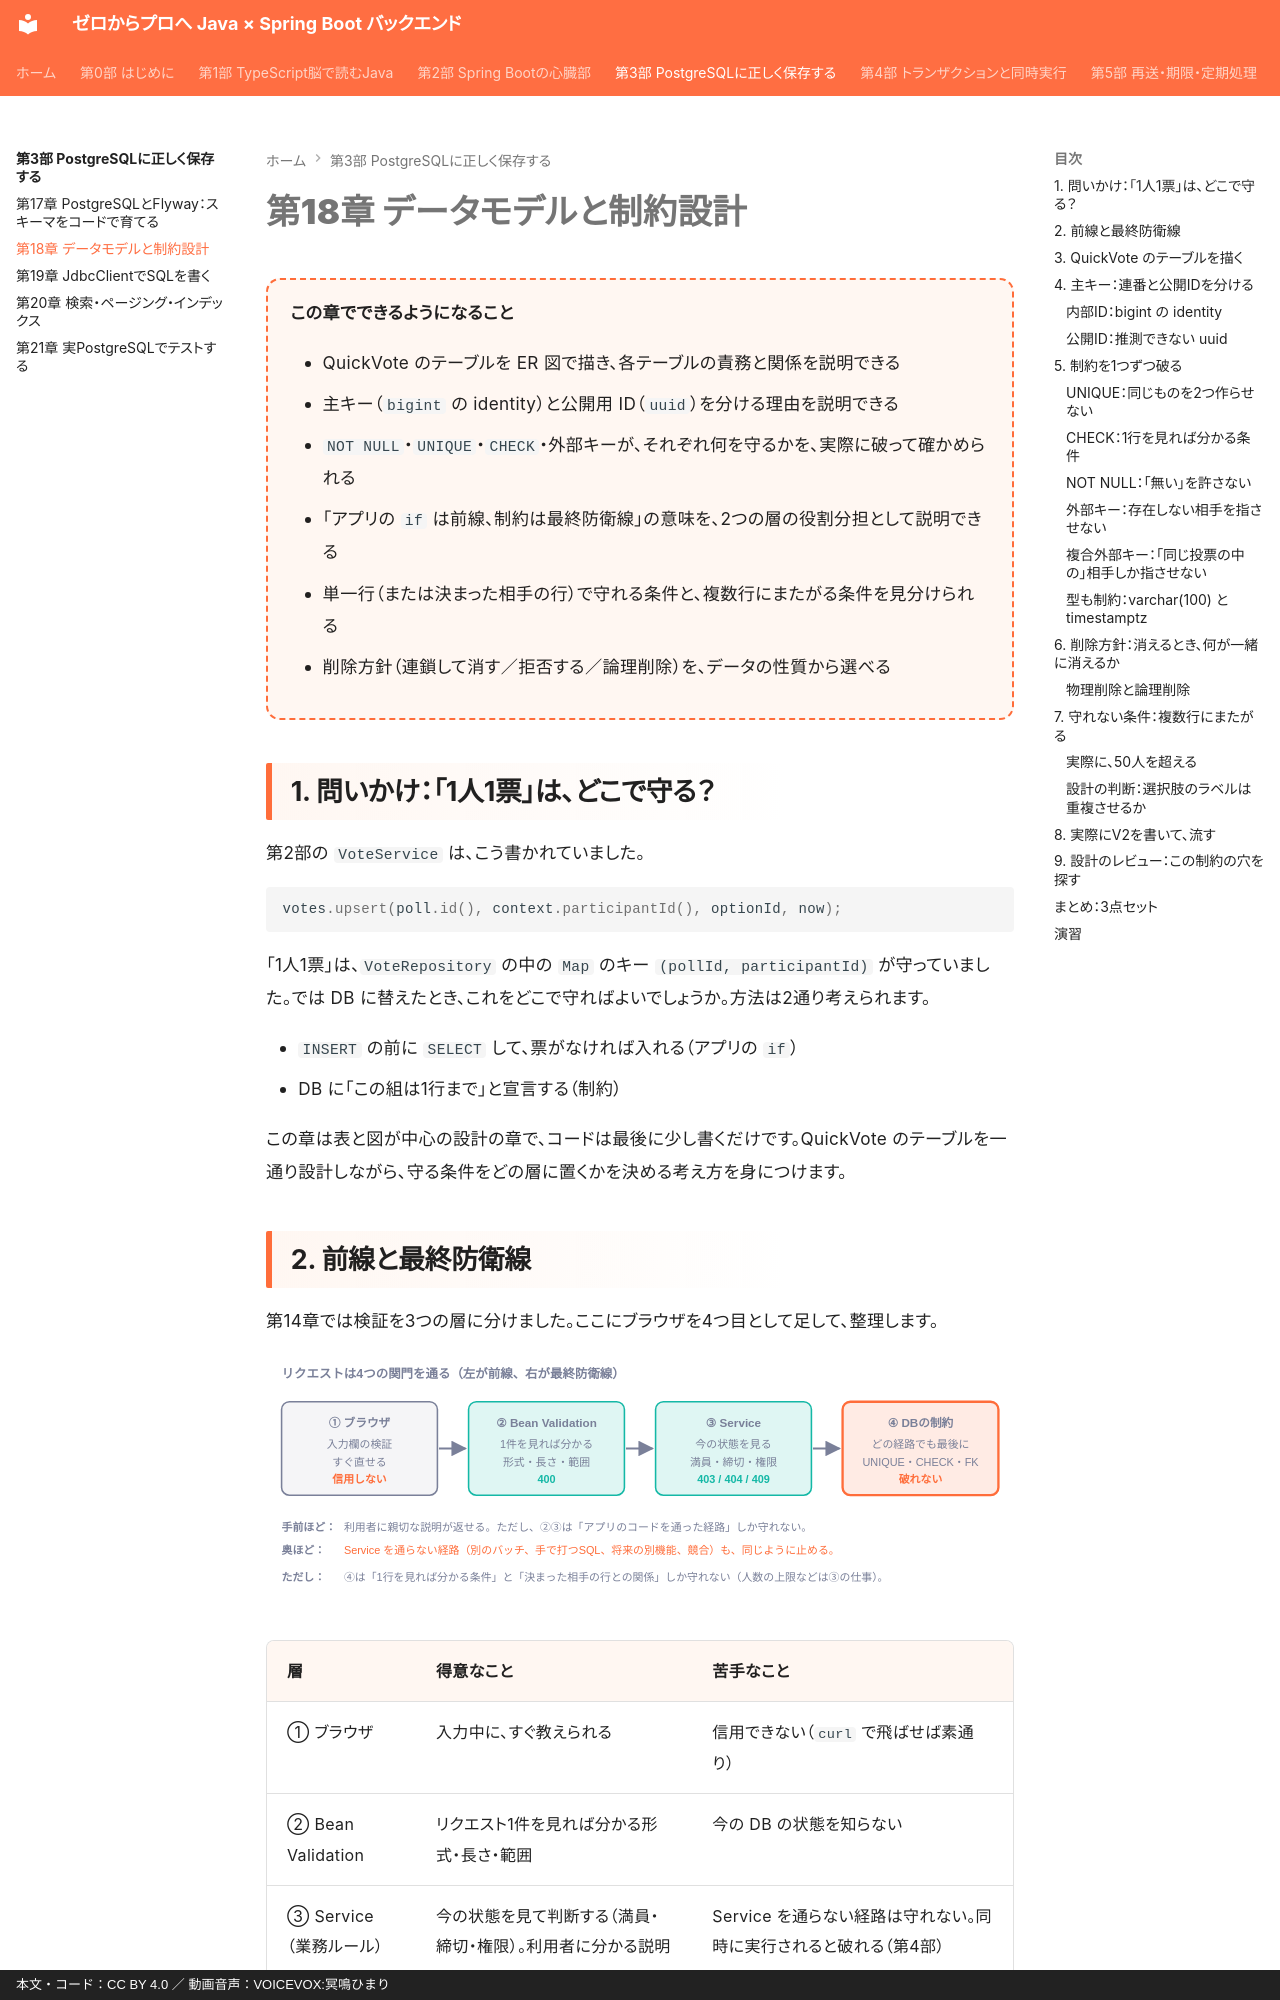

repository: y-endo/spring-boot-for-frontend-engineers · page: part03/ch18-data-modeling/index.html · generator: mkdocs · copyright: 本文・コード：CC BY 4.0 ／ 動画音声：VOICEVOX:冥鳴ひまり

# 第18章 データモデルと制約設計

<div class="goal-box" markdown>

この章でできるようになること

- QuickVote のテーブルを ER 図で描き、各テーブルの責務と関係を説明できる
- 主キー（`bigint` の identity）と公開用 ID（`uuid`）を分ける理由を説明できる
- `NOT NULL`・`UNIQUE`・`CHECK`・外部キーが、それぞれ何を守るかを、実際に破って確かめられる
- 「アプリの `if` は前線、制約は最終防衛線」の意味を、2つの層の役割分担として説明できる
- 単一行（または決まった相手の行）で守れる条件と、複数行にまたがる条件を見分けられる
- 削除方針（連鎖して消す／拒否する／論理削除）を、データの性質から選べる

</div>

## 1. 問いかけ：「1人1票」は、どこで守る？

第2部の `VoteService` は、こう書かれていました。

```java
votes.upsert(poll.id(), context.participantId(), optionId, now);
```

「1人1票」は、`VoteRepository` の中の `Map` のキー `(pollId, participantId)` が守っていました。では DB に替えたとき、これをどこで守ればよいでしょうか。方法は2通り考えられます。

- `INSERT` の前に `SELECT` して、票がなければ入れる（アプリの `if`）
- DB に「この組は1行まで」と宣言する（制約）

この章は表と図が中心の設計の章で、コードは最後に少し書くだけです。QuickVote のテーブルを一通り設計しながら、守る条件をどの層に置くかを決める考え方を身につけます。

## 2. 前線と最終防衛線

第14章では検証を3つの層に分けました。ここにブラウザを4つ目として足して、整理します。

![リクエストが通る4つの関門](../assets/diagrams/ch18-defense-lines.svg)

| 層 | 得意なこと | 苦手なこと |
| --- | --- | --- |
| ① ブラウザ | 入力中に、すぐ教えられる | 信用できない（`curl` で飛ばせば素通り） |
| ② Bean Validation | リクエスト1件を見れば分かる形式・長さ・範囲 | 今の DB の状態を知らない |
| ③ Service（業務ルール） | 今の状態を見て判断する（満員・締切・権限）。利用者に分かる説明を返す | Service を通らない経路は守れない。同時に実行されると破れる（第4部） |
| ④ DB の制約 | どの経路から来ても、最後に必ず守る | 説明が不親切（`duplicate key value violates...`）。守れる条件の種類に限りがある |

> **アプリの `if` は前線、制約は最終防衛線。**

前線（②③）は、利用者に分かりやすい説明を返すために置きます。最終防衛線（④）は、前線をすり抜けたものを止めるために置きます。どちらか一方では足りません。

前線をすり抜けるものは、次の3つの形で現れます。同時に2つのリクエストが来て、どちらも `if` を通過することがあります（第4部の主題）。別の機能、バッチ、手で打った SQL、将来の自分が書いたコードが、Service を通らずに書き込むこともあります。バグで `if` の条件が間違っている場合もあります。

AI が書くコードは、②③だけで終わっていることがよくあります。スキーマのレビューでは、「この制約が DB にあるか」を必ず見ます。
